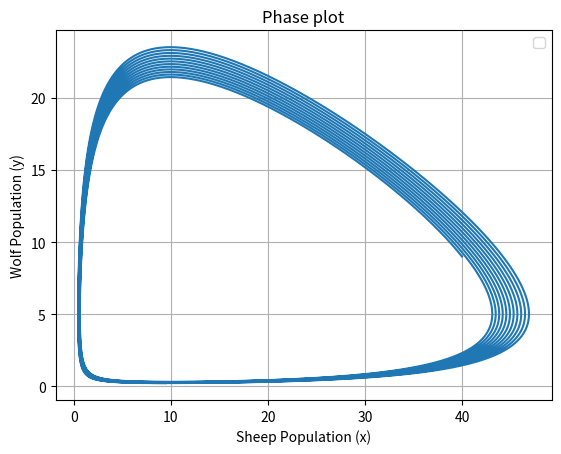

Recreate this plot in Python.
import matplotlib.pyplot as plt
import numpy as np

#Lotka-Volterra equation based
# Simulation parameters
time_steps = 50000
dt = 0.02

# Initial populations
sheep = 40
wolves = 9

# Lists to store population over time
sheep_pop = [sheep]
wolf_pop = [wolves]

# Lotka-Volterra parameters
alpha = 0.1   # Birth rate of sheep
beta = 0.02   # Predation rate coefficient
delta = 0.01  # Growth rate of wolves per eaten sheep
gamma = 0.1   # Death rate of wolves

# Simulation loop
for _ in range(time_steps):
    ds = (alpha * sheep - beta * sheep * wolves) * dt
    dw = (delta * sheep * wolves - gamma * wolves) * dt

    sheep += ds
    wolves += dw

    sheep_pop.append(sheep)
    wolf_pop.append(wolves)

# Plotting
t = np.linspace(0, time_steps * dt, time_steps + 1)
#plt.plot(t, sheep_pop, label="Sheep")
#plt.plot(t, wolf_pop, label="Wolves")
#plt.xlabel("Time")
#plt.ylabel("Population")
#plt.title("Wolves and Sheep Population Over Time")
plt.plot(sheep_pop, wolf_pop)
plt.xlabel("Sheep Population (x)")
plt.ylabel("Wolf Population (y)")
plt.title("Phase plot")
plt.legend()
plt.grid(True)
plt.show()
